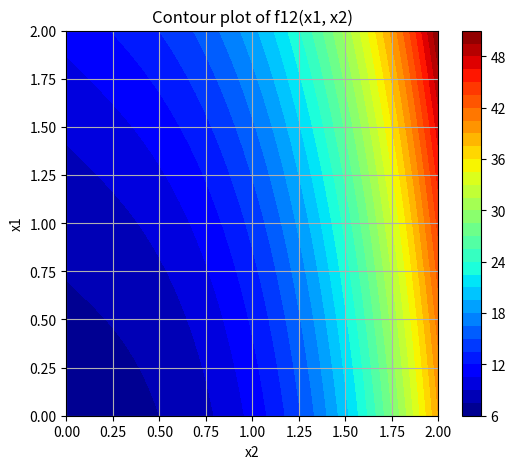
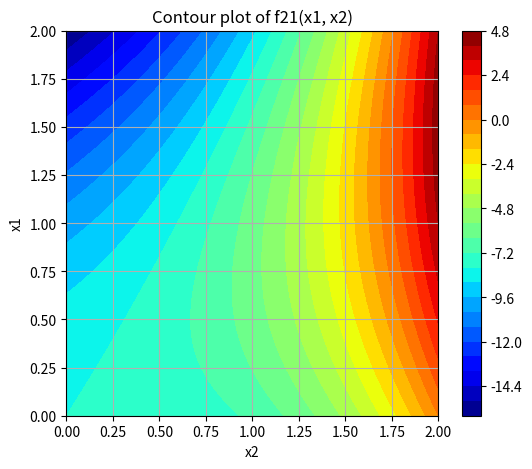

Write Python code to recreate these figures, in order.
import numpy as np
import matplotlib.pyplot as plt


def f12(x1, x2):
    return 4 * x1 ** 3 + 2 * x1 * x2 + x2 ** 2 + 7


def f21(x1, x2):
    return x1 ** 3 + 3 * x1 * x2 - 2 * x2 ** 2 - 8


def grids(step=0.01, x_min=0, x_max=2):
    x_vals = np.arange(x_min, x_max + step, step)
    return x_vals, x_vals


def matrices(x1_vals, x2_vals):
    F12, F21 = np.meshgrid(x1_vals, x2_vals, indexing='ij')
    return f12(F12, F21), f21(F12, F21)


def result_1(F12, x1_vals, x2_vals):
    min_over_x2 = np.min(F12, axis=1)
    i_opt = np.argmax(min_over_x2)
    return min_over_x2[i_opt], x1_vals[i_opt], x2_vals[np.argmin(F12[i_opt, :])]


def result_2(F21, x1_vals, x2_vals):
    min_over_x1 = np.min(F21, axis=0)
    j_opt = np.argmax(min_over_x1)
    return min_over_x1[j_opt], x2_vals[j_opt], x1_vals[np.argmin(F21[:, j_opt])]


def pareto(F12, F21, x1_vals, x2_vals, f12_star, f21_star):
    mask = (F12 >= f12_star) & (F21 >= f21_star)
    x1_pareto, x2_pareto = np.meshgrid(x1_vals, x2_vals, indexing='ij')
    return list(zip(x1_pareto[mask], x2_pareto[mask], F12[mask], F21[mask]))


def find_optimal_point_by_deviations(F12, F21, x1_vals, x2_vals):
    f12_max, f21_max = np.max(F12), np.max(F21)
    deviations = np.abs(F12 - f12_max) + np.abs(F21 - f21_max)
    i_opt, j_opt = np.unravel_index(np.argmin(deviations), deviations.shape)
    return x1_vals[i_opt], x2_vals[j_opt], F12[i_opt, j_opt], F21[i_opt, j_opt]


def plot(F, x1_vals, x2_vals, title):
    X1, X2 = np.meshgrid(x1_vals, x2_vals, indexing='ij')
    plt.figure(figsize=(6, 5))
    cp = plt.contourf(X1, X2, F, levels=30, cmap='jet')
    plt.colorbar(cp)
    plt.xlabel("x2")
    plt.ylabel("x1")
    plt.title(title)
    plt.grid(True)
    plt.show()


def main():
    step = 0.01
    x1_vals, x2_vals = grids(step)
    F12, F21 = matrices(x1_vals, x2_vals)

    f12_star, x1_opt_1, x2_min_1 = result_1(F12, x1_vals, x2_vals)
    print(f"Гарантований результат суб’єкта 1: f12* = {f12_star:.3f}, x1 = {x1_opt_1:.3f}, x2 = {x2_min_1:.3f}")

    f21_star, x2_opt_2, x1_min_2 = result_2(F21, x1_vals, x2_vals)
    print(f"Гарантований результат суб’єкта 2: f21* = {f21_star:.3f}, x2 = {x2_opt_2:.3f}, x1 = {x1_min_2:.3f}")

    pareto_points = pareto(F12, F21, x1_vals, x2_vals, f12_star, f21_star)
    print(f"Кількість точок Парето: {len(pareto_points)}")

    x1_opt_dev, x2_opt_dev, f12_opt_dev, f21_opt_dev = find_optimal_point_by_deviations(F12, F21, x1_vals, x2_vals)
    print(
        f"Точка, що мінімізує суму відхилень: x1* = {x1_opt_dev:.3f}, x2* = {x2_opt_dev:.3f}, f12 = {f12_opt_dev:.3f}, f21 = {f21_opt_dev:.3f}")

    plot(F12, x1_vals, x2_vals, "Contour plot of f12(x1, x2)")
    plot(F21, x1_vals, x2_vals, "Contour plot of f21(x1, x2)")


if __name__ == "__main__":
    main()
